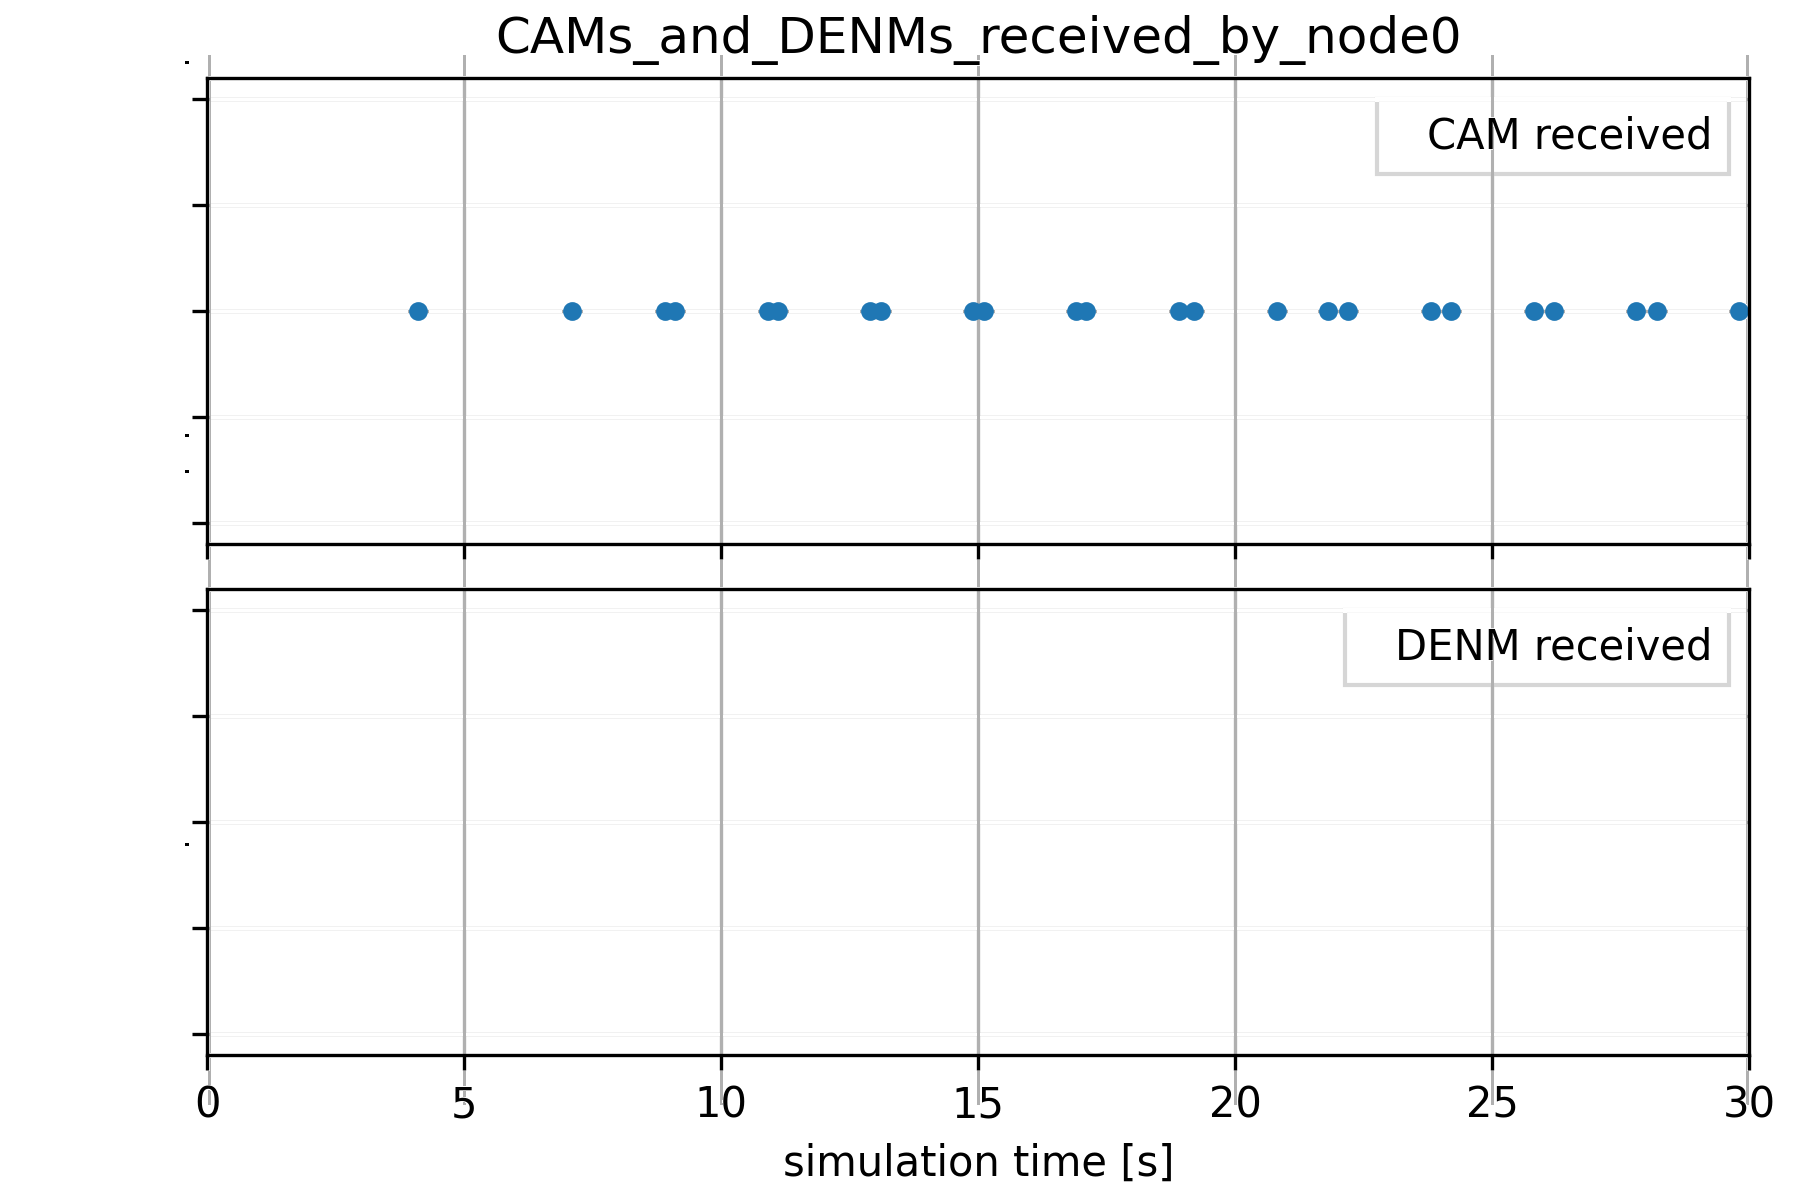

The data file committed next to this chart (first rows):
, runID, module, name, vectime, vecvalue, interpolationmode, recordingmode, source, title, configname, datetime, datetimef, experiment, inifile, iterationvars, iterationvarsd, iterationvarsf, measurement, network, processid, repetition, replication, resultdir
0, DenmAccident-0-20260520-12:29:08-21270, RSUExampleScenario.node[0].bridge, camReceived:vector, [ 4.1001241   7.10011637  8.90011353  9.…, [1. 1. 1. 1. 1. 1. 1. 1. 1. 1. 1. 1. 1. …, none, vector, camReceived, CAM received, DenmAccident, 20260520-12:29:08, 20260520-122908, DenmAccident, omnetpp.ini, , , , , RSUExampleScenario, 21270, 0, #0, results
1, DenmAccident-0-20260520-12:29:08-21270, RSUExampleScenario.node[0].bridge, denmReceived:vector, [], [], none, vector, denmReceived, DENM received, DenmAccident, 20260520-12:29:08, 20260520-122908, DenmAccident, omnetpp.ini, , , , , RSUExampleScenario, 21270, 0, #0, results
